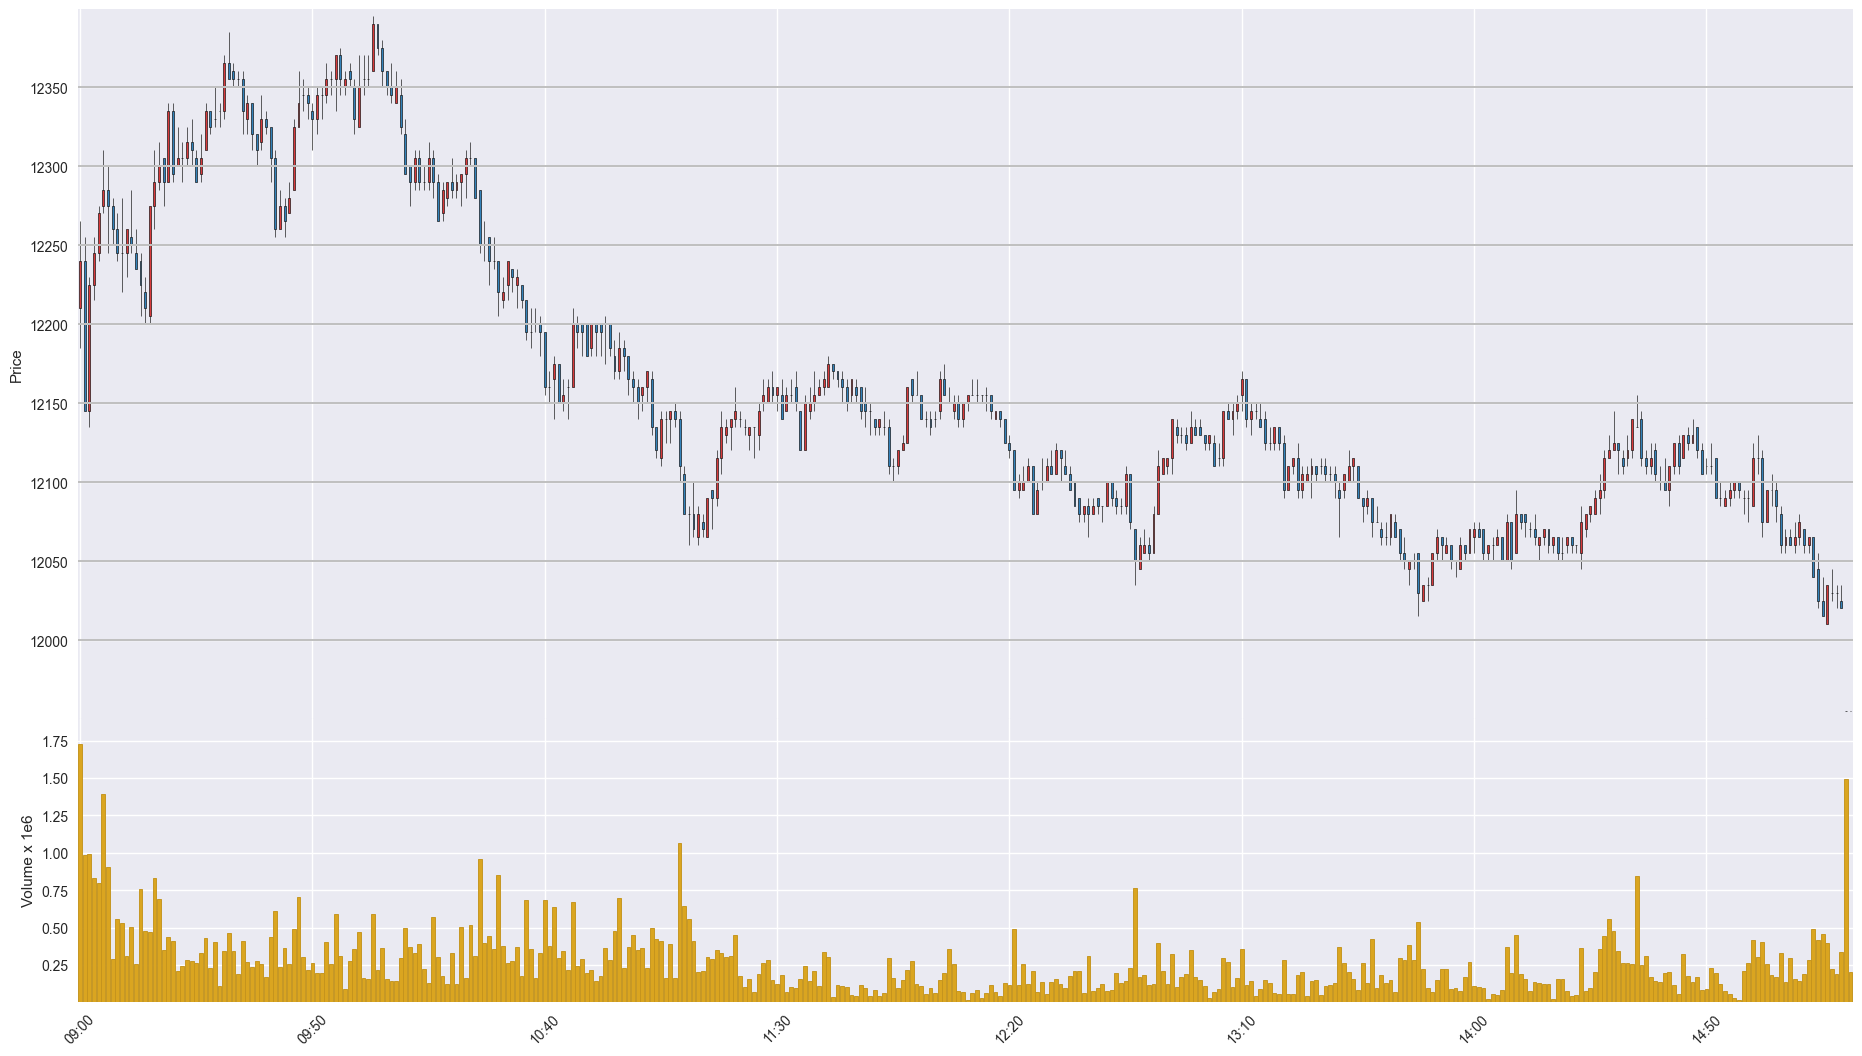

The file beside this chart, header and first rows:
Time, Open, High, Low, Close, Volume
202006250900, 12210, 12265, 12185, 12240, 1727889
202006250901, 12240, 12255, 12145, 12145, 983731
202006250902, 12145, 12230, 12135, 12225, 993854
202006250903, 12225, 12255, 12215, 12245, 831211
202006250904, 12245, 12275, 12240, 12270, 795203
202006250905, 12275, 12310, 12270, 12285, 1394235
202006250906, 12285, 12300, 12245, 12275, 906849
202006250907, 12275, 12280, 12250, 12260, 292452
202006250908, 12260, 12270, 12240, 12245, 555811
202006250909, 12245, 12280, 12220, 12245, 530670
202006250910, 12245, 12260, 12230, 12260, 313260
202006250911, 12255, 12285, 12245, 12250, 505701
202006250912, 12245, 12260, 12235, 12235, 258599
202006250913, 12240, 12245, 12205, 12225, 757351
202006250914, 12220, 12230, 12200, 12210, 477153
202006250915, 12205, 12275, 12200, 12275, 472719
202006250916, 12275, 12310, 12260, 12290, 829036
202006250917, 12290, 12315, 12285, 12300, 688484
202006250918, 12305, 12305, 12275, 12290, 348841
202006250919, 12290, 12340, 12290, 12335, 437657
202006250920, 12335, 12340, 12290, 12295, 409974
202006250921, 12300, 12325, 12300, 12305, 208013
202006250922, 12305, 12315, 12290, 12305, 243103
202006250923, 12305, 12325, 12300, 12315, 282968
202006250924, 12315, 12330, 12300, 12310, 279602
202006250925, 12305, 12310, 12290, 12290, 264750
202006250926, 12295, 12320, 12290, 12305, 331540
202006250927, 12310, 12340, 12310, 12335, 428953
202006250928, 12335, 12335, 12320, 12325, 232317
202006250929, 12330, 12350, 12325, 12330, 404249
202006250930, 12335, 12340, 12325, 12335, 108534
202006250931, 12335, 12370, 12330, 12365, 345917
202006250932, 12365, 12385, 12355, 12355, 462692
202006250933, 12360, 12365, 12350, 12355, 342486
202006250934, 12355, 12360, 12350, 12355, 188375
202006250935, 12355, 12360, 12320, 12335, 407726
202006250936, 12330, 12345, 12320, 12340, 266942
202006250937, 12340, 12340, 12310, 12320, 236853
202006250938, 12320, 12320, 12300, 12310, 275543
202006250939, 12315, 12345, 12310, 12330, 255220
202006250940, 12330, 12335, 12320, 12325, 170077
202006250941, 12325, 12325, 12290, 12305, 438900
202006250942, 12305, 12310, 12255, 12260, 609569
202006250943, 12260, 12285, 12260, 12275, 235154
202006250944, 12275, 12280, 12255, 12265, 363392
202006250945, 12270, 12290, 12270, 12280, 253976
202006250946, 12285, 12330, 12285, 12325, 487683
202006250947, 12325, 12360, 12325, 12340, 704617
202006250948, 12345, 12355, 12335, 12345, 304318
202006250949, 12345, 12350, 12330, 12340, 219430
202006250950, 12335, 12340, 12310, 12330, 264048
202006250951, 12330, 12350, 12320, 12345, 194830
202006250952, 12345, 12350, 12330, 12345, 195391
202006250953, 12345, 12365, 12340, 12355, 404722
202006250954, 12355, 12360, 12345, 12355, 255762
202006250955, 12355, 12370, 12335, 12370, 591465
202006250956, 12370, 12375, 12345, 12355, 312959
202006250957, 12350, 12360, 12345, 12355, 90260
202006250958, 12360, 12365, 12350, 12355, 278773
202006250959, 12350, 12355, 12320, 12330, 355700
... 322 more rows
